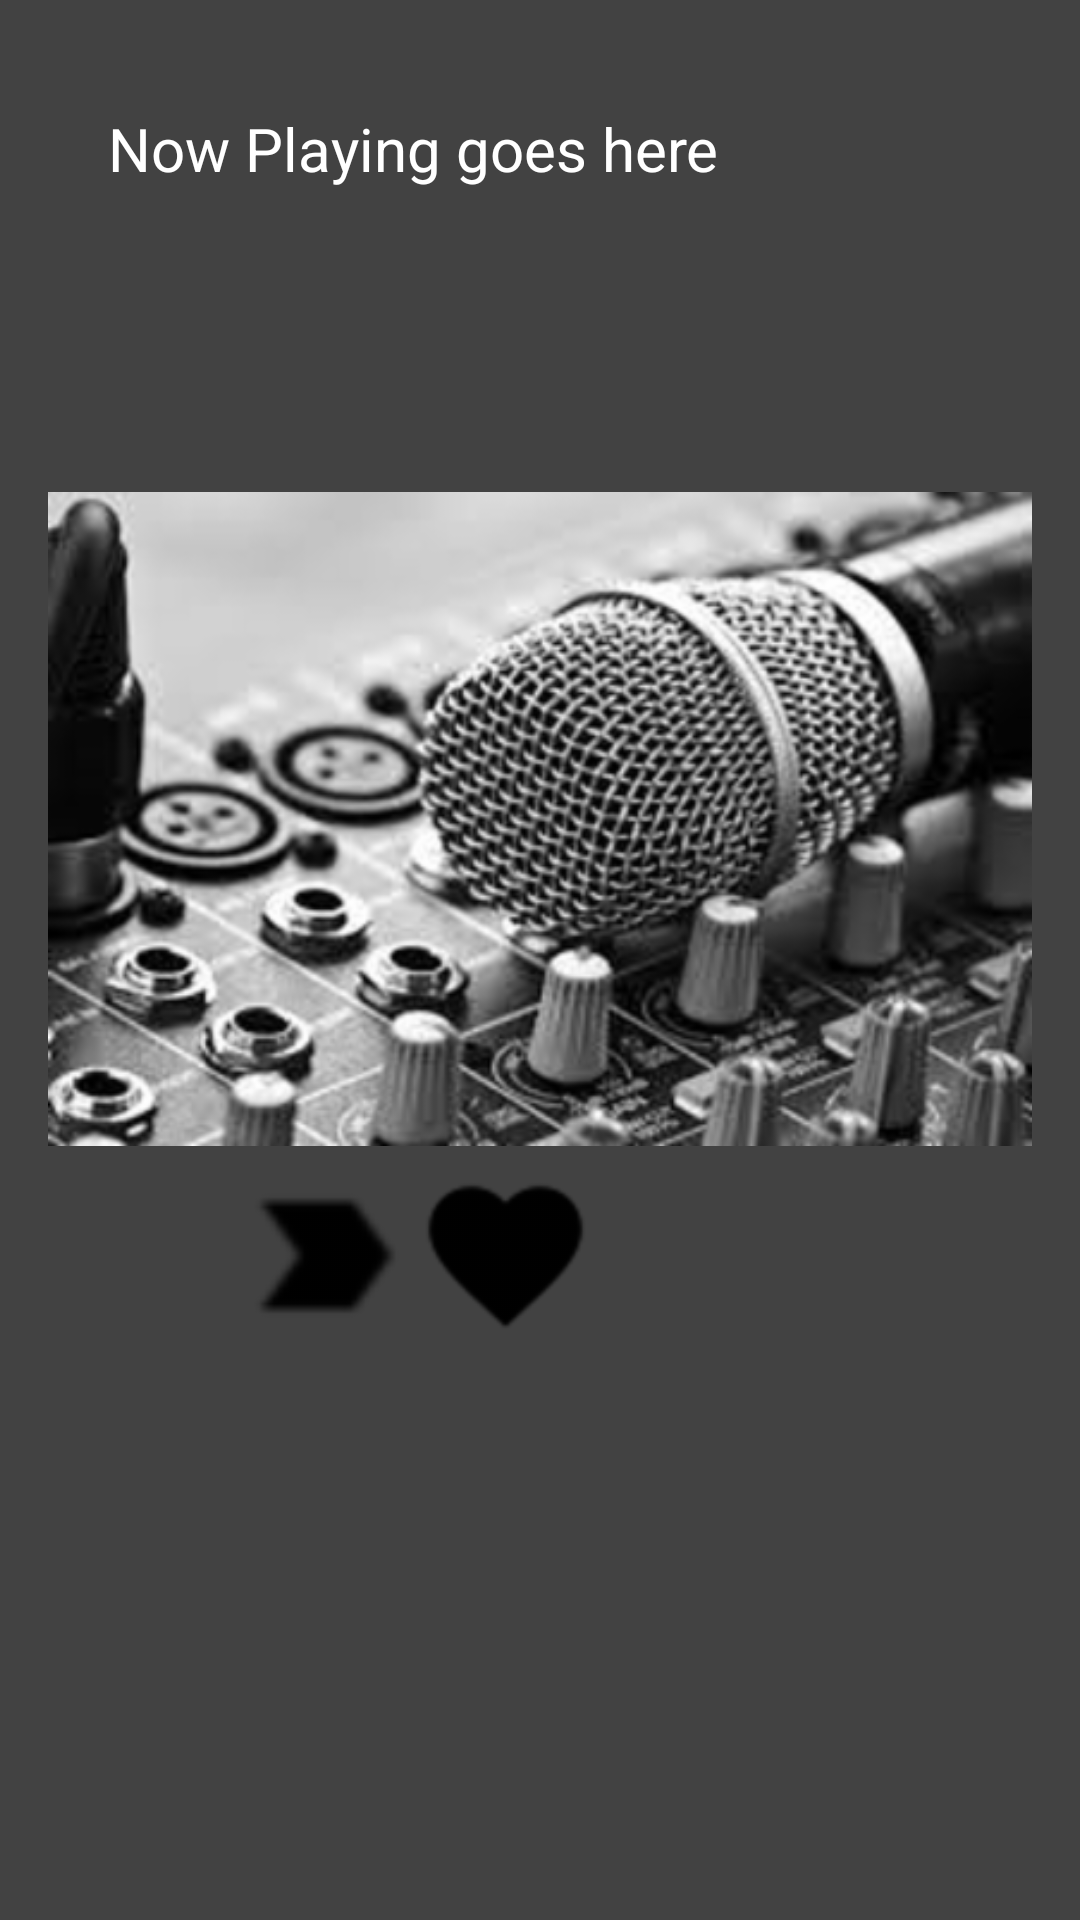

Write the Android layout XML for this screen, with the resource values it uses.
<!-- AndroidManifest.xml: application theme AppTheme -->
<!-- res/layout/play_mode.xml -->
<?xml version="1.0" encoding="utf-8"?>
<LinearLayout xmlns:android="http://schemas.android.com/apk/res/android"
    xmlns:app="http://schemas.android.com/apk/res-auto"

    android:layout_width="match_parent"
    android:layout_height="match_parent"
    android:background="@color/cardview_dark_background"
    android:orientation="vertical"
    android:paddingLeft="16dp"
    android:paddingTop="16dp"
    android:paddingRight="16dp"
    android:paddingBottom="16dp">

    <ScrollView
        android:layout_width="match_parent"
        android:layout_height="match_parent">

    <LinearLayout
        android:layout_width="match_parent"
        android:layout_height="23dp"
        android:orientation="vertical">


        <TextView
            android:layout_width="match_parent"
            android:layout_height="wrap_content"
            android:padding="20sp"
            android:text="Now Playing goes here"
            android:textColor="#ffffff"
            android:textSize="20sp" />


        <ImageView
            android:layout_width="match_parent"
            android:layout_height="230dp"
            android:layout_marginTop="75dp"
            android:src="@drawable/mic" />

        <LinearLayout
            android:layout_width="match_parent"
            android:layout_height="wrap_content"
            android:orientation="horizontal">


            <ImageView
                android:id="@+id/imageView3"
                android:layout_width="61dp"
                android:layout_height="61dp"
                app:srcCompat="@drawable/ic_pause_black_24dp" />

            <ImageView
                android:id="@+id/imageView4"
                android:layout_width="61dp"
                android:layout_height="61dp"
                app:srcCompat="@drawable/play" />

            <ImageView
                android:id="@+id/imageView5"
                android:layout_width="61dp"
                android:layout_height="61dp"
                app:srcCompat="@drawable/favorites" />
        </LinearLayout>

    </LinearLayout>

    </ScrollView>

</LinearLayout>
<!-- resources referenced by this layout -->
<resources>
  <!-- drawable favorites: png bitmap (drawable-hdpi, 621 bytes) -->
  <!-- drawable mic: jpg bitmap (drawable, 13771 bytes) -->
  <!-- drawable play: png bitmap (drawable-hdpi, 239 bytes) -->
  <style name="AppTheme" parent="Theme.AppCompat.Light.DarkActionBar">
          
          <item name="colorPrimary">@color/colorPrimary</item>
          <item name="colorPrimaryDark">@color/colorPrimaryDark</item>
          <item name="colorAccent">@color/colorAccent</item>
      </style>
  <color name="colorPrimary">#616161</color>
  <color name="colorPrimaryDark">#373737</color>
  <color name="colorAccent">#8e8e8e</color>
</resources>
